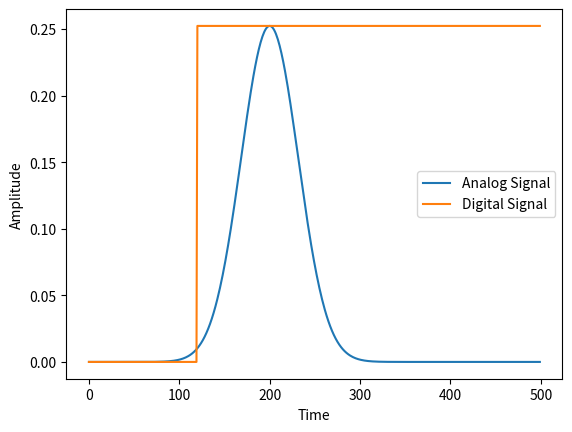

The matplotlib source for this figure:
import numpy as np
import matplotlib.pyplot as plt

def generate_gaussian_function(mean, variance, x):
    return (1 / np.sqrt(2 * np.pi * variance)) * np.exp(-((x - mean) ** 2) / (2 * variance))

x = np.arange(0, 500, 1)
y = 20*generate_gaussian_function(200, 1000, x)

# square wave
y_2 =  np.where(x < 120, 0, np.max(y))

plt.plot(x, y, label='Analog Signal')
plt.plot(x, y_2, label='Digital Signal')
plt.xlabel('Time')
plt.ylabel('Amplitude')
plt.legend()
plt.savefig('GPIO_EXTI_analogue_digital.pdf')
plt.show()
